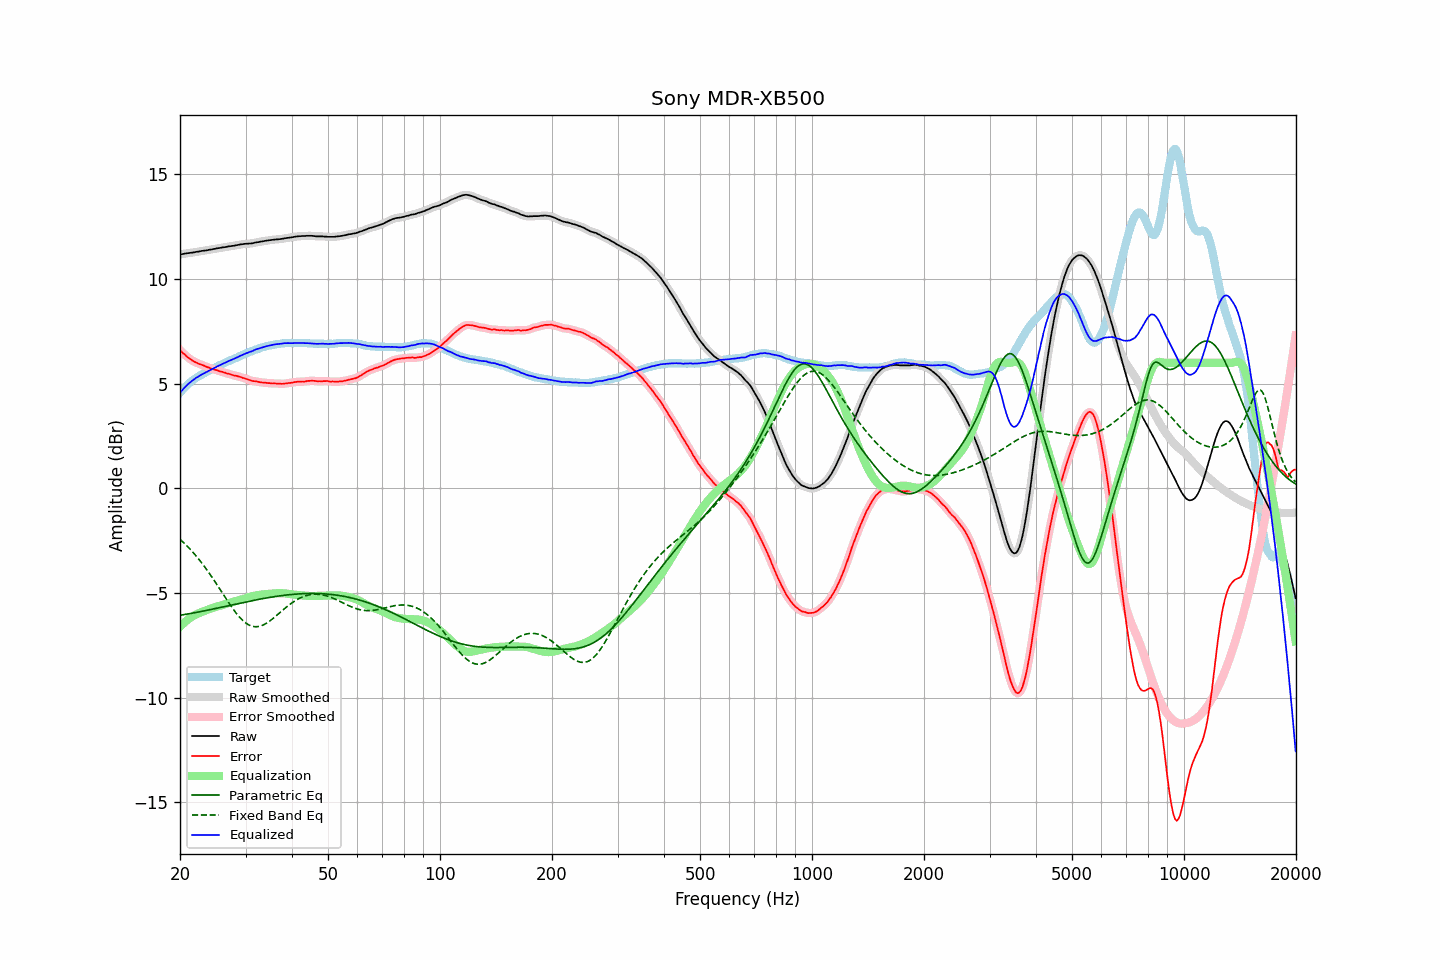

The file beside this chart, header and first rows:
frequency, raw, error, smoothed, error_smoothed, equalization, parametric_eq, fixed_band_eq, equalized_raw, equalized_smoothed, target
20.00, 11.18, 6.61, 11.18, 6.61, -6.61, -6.06, -2.43, 4.57, 4.57, 4.57
20.20, 11.19, 6.53, 11.19, 6.53, -6.53, -6.05, -2.50, 4.66, 4.66, 4.66
20.40, 11.20, 6.45, 11.20, 6.46, -6.46, -6.03, -2.57, 4.74, 4.75, 4.75
20.61, 11.22, 6.40, 11.22, 6.39, -6.39, -6.02, -2.64, 4.83, 4.83, 4.82
20.81, 11.23, 6.32, 11.23, 6.32, -6.32, -6.01, -2.72, 4.91, 4.91, 4.91
21.02, 11.24, 6.25, 11.24, 6.26, -6.26, -5.99, -2.80, 4.98, 4.98, 4.99
21.23, 11.25, 6.20, 11.25, 6.20, -6.20, -5.98, -2.88, 5.05, 5.05, 5.05
21.44, 11.26, 6.15, 11.26, 6.14, -6.15, -5.97, -2.96, 5.11, 5.11, 5.11
21.66, 11.27, 6.09, 11.27, 6.10, -6.10, -5.95, -3.04, 5.17, 5.17, 5.18
21.87, 11.28, 6.05, 11.28, 6.05, -6.06, -5.94, -3.13, 5.22, 5.23, 5.23
22.09, 11.30, 6.02, 11.30, 6.01, -6.02, -5.92, -3.22, 5.28, 5.28, 5.28
22.31, 11.31, 5.98, 11.31, 5.98, -5.98, -5.91, -3.31, 5.33, 5.33, 5.33
22.54, 11.32, 5.94, 11.32, 5.95, -5.95, -5.89, -3.41, 5.37, 5.38, 5.38
22.76, 11.34, 5.92, 11.34, 5.92, -5.92, -5.88, -3.51, 5.42, 5.42, 5.42
22.99, 11.35, 5.89, 11.35, 5.89, -5.89, -5.86, -3.61, 5.46, 5.46, 5.46
23.22, 11.36, 5.86, 11.36, 5.86, -5.86, -5.85, -3.71, 5.50, 5.50, 5.50
23.45, 11.37, 5.82, 11.37, 5.83, -5.83, -5.83, -3.81, 5.54, 5.54, 5.55
23.69, 11.38, 5.79, 11.38, 5.80, -5.80, -5.82, -3.92, 5.58, 5.59, 5.58
23.92, 11.40, 5.77, 11.40, 5.77, -5.77, -5.80, -4.03, 5.63, 5.63, 5.63
24.16, 11.41, 5.73, 11.41, 5.74, -5.74, -5.78, -4.14, 5.67, 5.67, 5.68
24.40, 11.42, 5.71, 11.42, 5.71, -5.71, -5.77, -4.25, 5.71, 5.71, 5.71
24.65, 11.44, 5.70, 11.44, 5.69, -5.69, -5.75, -4.36, 5.75, 5.75, 5.74
24.89, 11.45, 5.67, 11.45, 5.67, -5.66, -5.74, -4.48, 5.79, 5.79, 5.78
25.14, 11.47, 5.65, 11.47, 5.64, -5.64, -5.72, -4.60, 5.83, 5.83, 5.82
25.39, 11.48, 5.62, 11.48, 5.62, -5.62, -5.70, -4.71, 5.86, 5.86, 5.86
25.65, 11.49, 5.59, 11.49, 5.59, -5.60, -5.69, -4.83, 5.89, 5.90, 5.90
25.91, 11.51, 5.58, 11.51, 5.57, -5.57, -5.67, -4.95, 5.94, 5.93, 5.93
26.16, 11.52, 5.55, 11.52, 5.55, -5.55, -5.65, -5.07, 5.97, 5.97, 5.97
26.43, 11.53, 5.53, 11.53, 5.53, -5.53, -5.64, -5.19, 6.00, 6.01, 6.00
26.69, 11.54, 5.50, 11.54, 5.50, -5.50, -5.62, -5.31, 6.04, 6.04, 6.04
26.96, 11.56, 5.48, 11.56, 5.48, -5.48, -5.60, -5.42, 6.08, 6.08, 6.08
27.23, 11.57, 5.46, 11.57, 5.46, -5.46, -5.59, -5.54, 6.11, 6.11, 6.11
27.50, 11.58, 5.43, 11.58, 5.43, -5.44, -5.57, -5.65, 6.14, 6.14, 6.15
27.77, 11.59, 5.41, 11.59, 5.41, -5.42, -5.55, -5.76, 6.17, 6.17, 6.18
28.05, 11.60, 5.38, 11.60, 5.39, -5.40, -5.54, -5.86, 6.20, 6.21, 6.22
28.33, 11.62, 5.38, 11.62, 5.38, -5.37, -5.52, -5.96, 6.25, 6.24, 6.24
28.62, 11.63, 5.36, 11.63, 5.36, -5.35, -5.50, -6.06, 6.28, 6.28, 6.27
28.90, 11.65, 5.34, 11.65, 5.34, -5.33, -5.49, -6.14, 6.32, 6.31, 6.31
29.19, 11.66, 5.32, 11.66, 5.31, -5.31, -5.47, -6.23, 6.35, 6.35, 6.34
29.48, 11.67, 5.28, 11.67, 5.29, -5.29, -5.45, -6.30, 6.38, 6.39, 6.39
29.78, 11.68, 5.27, 11.68, 5.26, -5.26, -5.44, -6.37, 6.42, 6.42, 6.41
30.08, 11.69, 5.24, 11.69, 5.24, -5.24, -5.42, -6.43, 6.45, 6.45, 6.45
30.38, 11.69, 5.21, 11.69, 5.21, -5.21, -5.40, -6.48, 6.48, 6.48, 6.48
30.68, 11.70, 5.18, 11.70, 5.18, -5.19, -5.39, -6.52, 6.51, 6.51, 6.52
30.99, 11.70, 5.16, 11.70, 5.16, -5.17, -5.37, -6.56, 6.53, 6.54, 6.54
31.30, 11.71, 5.14, 11.71, 5.14, -5.15, -5.36, -6.58, 6.56, 6.57, 6.57
31.61, 11.73, 5.13, 11.73, 5.13, -5.13, -5.34, -6.60, 6.60, 6.60, 6.60
31.93, 11.75, 5.12, 11.75, 5.12, -5.11, -5.33, -6.61, 6.64, 6.63, 6.63
32.24, 11.76, 5.11, 11.76, 5.10, -5.10, -5.31, -6.60, 6.66, 6.66, 6.65
32.57, 11.77, 5.09, 11.77, 5.09, -5.09, -5.30, -6.59, 6.68, 6.69, 6.68
32.89, 11.79, 5.07, 11.79, 5.07, -5.08, -5.28, -6.57, 6.71, 6.71, 6.72
33.22, 11.80, 5.06, 11.80, 5.06, -5.07, -5.27, -6.55, 6.73, 6.73, 6.74
33.55, 11.81, 5.05, 11.81, 5.06, -5.06, -5.25, -6.51, 6.75, 6.76, 6.76
33.89, 11.83, 5.06, 11.83, 5.05, -5.05, -5.24, -6.47, 6.78, 6.78, 6.77
34.23, 11.84, 5.04, 11.84, 5.04, -5.04, -5.23, -6.43, 6.80, 6.80, 6.80
34.57, 11.85, 5.03, 11.85, 5.03, -5.03, -5.21, -6.38, 6.82, 6.82, 6.82
34.92, 11.86, 5.03, 11.86, 5.02, -5.03, -5.20, -6.32, 6.83, 6.83, 6.83
35.27, 11.87, 5.01, 11.87, 5.02, -5.02, -5.19, -6.26, 6.85, 6.85, 6.86
35.62, 11.88, 5.02, 11.88, 5.02, -5.02, -5.18, -6.20, 6.86, 6.87, 6.86
35.97, 11.89, 5.02, 11.89, 5.01, -5.01, -5.16, -6.14, 6.88, 6.88, 6.87
... 635 more rows
